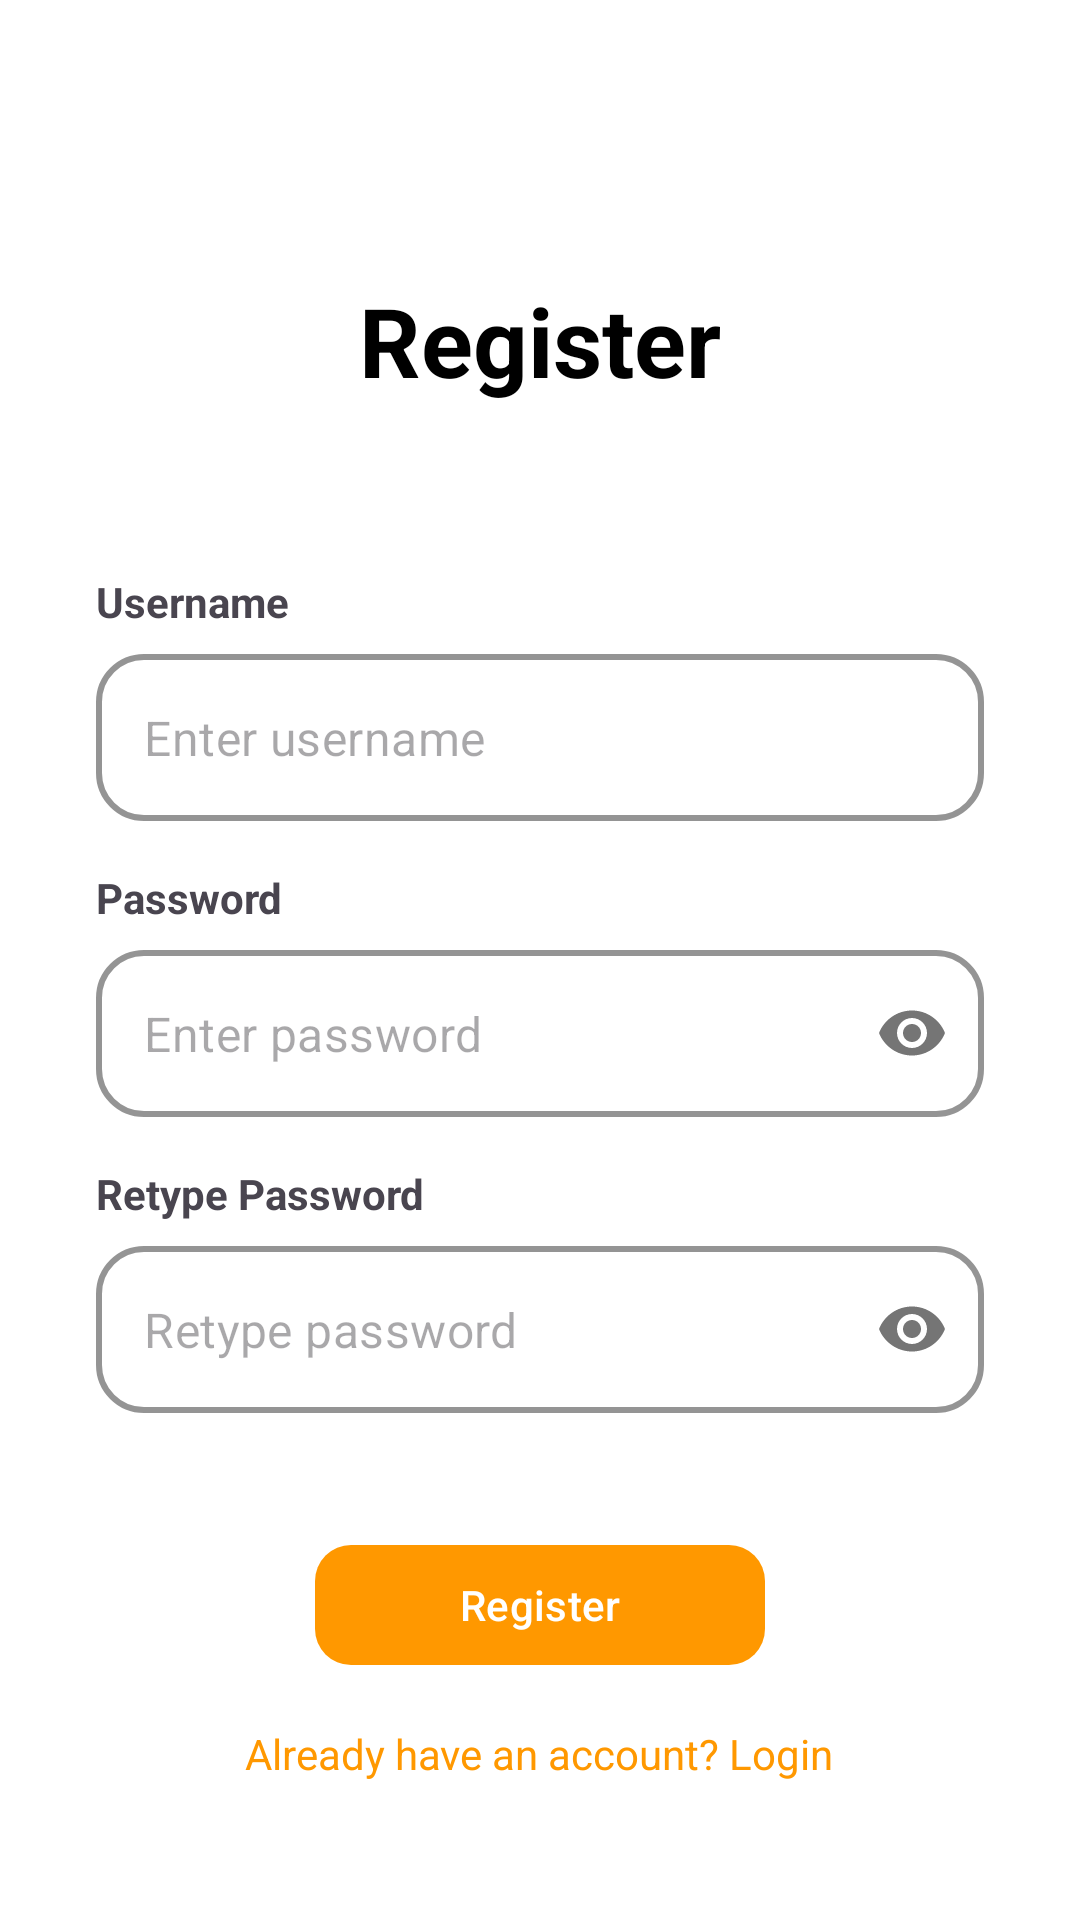

Layout XML and referenced resources for this Android screen:
<!-- AndroidManifest.xml: application theme Theme.MyApplication -->
<!-- res/layout/activity_register.xml -->
<?xml version="1.0" encoding="utf-8"?>
<LinearLayout
    xmlns:android="http://schemas.android.com/apk/res/android"
    xmlns:app="http://schemas.android.com/apk/res-auto"
    android:layout_width="match_parent"
    android:layout_height="match_parent"
    android:orientation="vertical"
    android:gravity="center_horizontal"
    android:padding="32dp"
    style="@style/FragmentBackground">

    <TextView
        android:id="@+id/tv_register_title"
        android:layout_width="wrap_content"
        android:layout_height="wrap_content"
        android:text="Register"
        android:textSize="32sp"
        android:textStyle="bold"
        android:textColor="@android:color/black"
        android:layout_marginTop="60dp"
        android:layout_marginBottom="16dp"/>

    
    <TextView
        android:id="@+id/lbl_username"
        android:layout_width="match_parent"
        android:layout_height="wrap_content"
        android:text="Username"
        android:textStyle="bold"
        android:layout_marginTop="40dp"/>

    
    <com.google.android.material.textfield.TextInputLayout
        android:id="@+id/til_username"
        style="@style/Widget.MaterialComponents.TextInputLayout.OutlinedBox"
        android:layout_width="match_parent"
        android:layout_height="wrap_content"
        android:layout_marginTop="8dp"
        app:hintEnabled="false"
        app:boxCornerRadiusTopStart="16dp"
        app:boxCornerRadiusTopEnd="16dp"
        app:boxCornerRadiusBottomStart="16dp"
        app:boxCornerRadiusBottomEnd="16dp"
        app:boxStrokeWidth="2dp"
        app:boxStrokeColor="@color/black"
        app:hintTextColor="@color/black">

        <com.google.android.material.textfield.TextInputEditText
            android:id="@+id/et_username"
            android:layout_width="match_parent"
            android:layout_height="wrap_content"
            android:inputType="text"
            android:imeOptions="actionDone"
            android:hint="Enter username"/>
    </com.google.android.material.textfield.TextInputLayout>
    <TextView
        android:id="@+id/lbl_password"
        android:layout_width="match_parent"
        android:layout_height="wrap_content"
        android:text="Password"
        android:textStyle="bold"
        android:layout_marginTop="16dp"/>

    <com.google.android.material.textfield.TextInputLayout
        android:id="@+id/til_password"
        style="@style/Widget.MaterialComponents.TextInputLayout.OutlinedBox"
        android:layout_width="match_parent"
        android:layout_height="wrap_content"
        android:layout_marginTop="8dp"
        app:boxCornerRadiusTopStart="16dp"
        app:boxCornerRadiusTopEnd="16dp"
        app:boxCornerRadiusBottomStart="16dp"
        app:boxCornerRadiusBottomEnd="16dp"
        app:boxStrokeWidth="2dp"
        app:hintEnabled="false"
        app:boxStrokeColor="@color/black"
        app:hintTextColor="@color/black"
        app:passwordToggleEnabled="true">
        <com.google.android.material.textfield.TextInputEditText
            android:id="@+id/et_password"
            android:layout_width="match_parent"
            android:layout_height="wrap_content"
            android:inputType="textPassword"
            android:hint="Enter password"
            android:imeOptions="actionDone"/>
    </com.google.android.material.textfield.TextInputLayout>

    <TextView
        android:id="@+id/lbl_retype_password"
        android:layout_width="match_parent"
        android:layout_height="wrap_content"
        android:text="Retype Password"
        android:textStyle="bold"
        android:layout_marginTop="16dp"/>

    <com.google.android.material.textfield.TextInputLayout
        android:id="@+id/til_retype_password"
        style="@style/Widget.MaterialComponents.TextInputLayout.OutlinedBox"
        android:layout_width="match_parent"
        android:layout_height="wrap_content"
        android:layout_marginTop="8dp"
        app:boxCornerRadiusTopStart="16dp"
        app:boxCornerRadiusTopEnd="16dp"
        app:boxCornerRadiusBottomStart="16dp"
        app:boxCornerRadiusBottomEnd="16dp"
        app:boxStrokeWidth="2dp"
        app:hintEnabled="false"
        app:boxStrokeColor="@color/black"
        app:hintTextColor="@color/black"
        app:passwordToggleEnabled="true">
        <com.google.android.material.textfield.TextInputEditText
            android:id="@+id/et_retype_password"
            android:layout_width="match_parent"
            android:layout_height="wrap_content"
            android:inputType="textPassword"
            android:hint="Retype password"
            android:imeOptions="actionDone"/>
    </com.google.android.material.textfield.TextInputLayout>

    <com.google.android.material.button.MaterialButton
        android:id="@+id/btn_register"
        android:layout_width="150dp"
        android:layout_height="wrap_content"
        android:text="Register"
        android:layout_marginTop="40dp"
        app:cornerRadius="12dp"
        app:backgroundTint="@color/orange_primary"/>

    <TextView
        android:id="@+id/tv_login_prompt"
        android:layout_width="wrap_content"
        android:layout_height="wrap_content"
        android:text="Already have an account? Login"
        android:textColor="@color/orange_primary"
        android:layout_marginTop="16dp"/>
</LinearLayout>
<!-- resources referenced by this layout -->
<resources>
  <color name="black">#FF000000</color>
  <color name="orange_primary">#FF9800</color>
  <style name="FragmentBackground">
          <item name="android:background">@color/orange_super_light</item>
      </style>
  <style name="Theme.MyApplication" parent="Base.Theme.MyApplication" />
  <style name="Base.Theme.MyApplication" parent="Theme.Material3.Light.NoActionBar">
          
          <item name="colorPrimary">@color/orange_primary</item>
          <item name="colorPrimaryVariant">@color/orange_dark</item>
          <item name="colorOnPrimary">@color/white</item>
          <item name="android:windowBackground">@color/orange_super_light</item>
      </style>
  <color name="orange_dark">#F57C00</color>
  <color name="white">#FFFFFFFF</color>
</resources>
